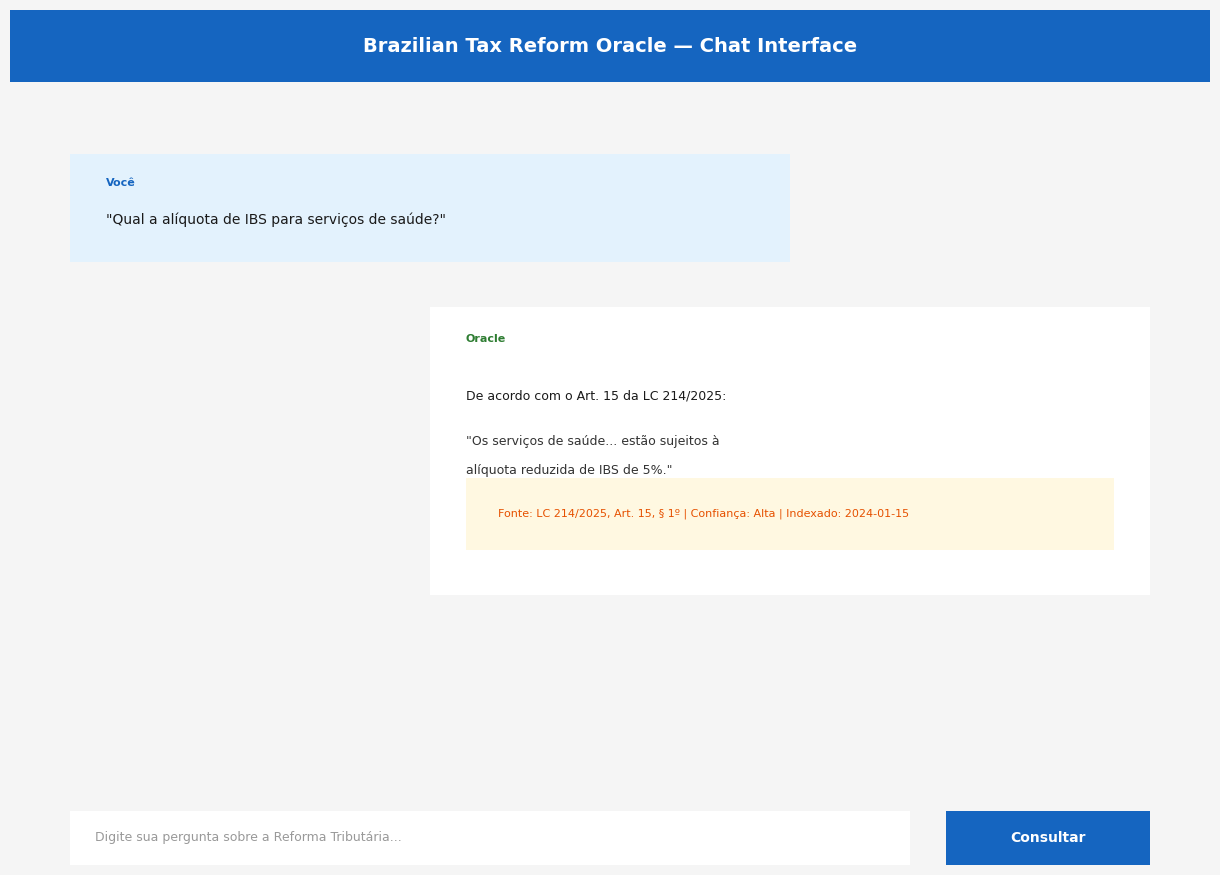

Recreate this plot in Python. (Note: this script raises an exception after producing the figure.)
"""Generate professional mockup images for Brazilian Tax Reform Oracle showcase."""

import matplotlib.pyplot as plt
import matplotlib.patches as mpatches
from matplotlib.patches import FancyBboxPatch
import numpy as np

plt.rcParams['font.family'] = 'sans-serif'
plt.rcParams['font.sans-serif'] = ['Arial', 'DejaVu Sans']

OUTPUT = "D:/brazilian-tax-reform-oracle-showcase/assets"

def save(fig, name, sub="screenshots"):
    fig.savefig(f"{OUTPUT}/{sub}/{name}", dpi=180, bbox_inches='tight', facecolor='white')
    plt.close(fig)
    print(f"[ASSET] {name}")

# 1. Chat Interface
fig = plt.figure(figsize=(12, 9))
fig.patch.set_facecolor('#f5f5f5')

# Header
ax_h = fig.add_axes([0, 0.92, 1, 0.08])
ax_h.set_facecolor('#1565C0')
ax_h.text(0.5, 0.5, 'Brazilian Tax Reform Oracle — Chat Interface', fontsize=14, fontweight='bold', color='white', ha='center', va='center')
ax_h.set_xticks([]); ax_h.set_yticks([]); ax_h.spines[:].set_visible(False)

# User message
ax_u = fig.add_axes([0.05, 0.72, 0.6, 0.12])
ax_u.set_facecolor('#E3F2FD')
rect = FancyBboxPatch((0,0),1,1, boxstyle="round,pad=0.03", facecolor='#E3F2FD', edgecolor='#1565C0', linewidth=1.5, transform=ax_u.transAxes)
ax_u.add_patch(rect)
ax_u.text(0.05, 0.7, 'Você', fontsize=8, color='#1565C0', fontweight='bold', transform=ax_u.transAxes)
ax_u.text(0.05, 0.35, '"Qual a alíquota de IBS para serviços de saúde?"', fontsize=10, color='#1a1a1a', transform=ax_u.transAxes)
ax_u.set_xlim(0,1); ax_u.set_ylim(0,1); ax_u.set_xticks([]); ax_u.set_yticks([]); ax_u.spines[:].set_visible(False)

# Bot message
ax_b = fig.add_axes([0.35, 0.35, 0.6, 0.32])
ax_b.set_facecolor('white')
rect = FancyBboxPatch((0,0),1,1, boxstyle="round,pad=0.03", facecolor='white', edgecolor='#ddd', linewidth=1, transform=ax_b.transAxes)
ax_b.add_patch(rect)
ax_b.text(0.05, 0.88, 'Oracle', fontsize=8, color='#2E7D32', fontweight='bold', transform=ax_b.transAxes)
ax_b.text(0.05, 0.68, 'De acordo com o Art. 15 da LC 214/2025:', fontsize=9, color='#1a1a1a', transform=ax_b.transAxes)
ax_b.text(0.05, 0.52, '"Os serviços de saúde... estão sujeitos à', fontsize=9, color='#333', transform=ax_b.transAxes)
ax_b.text(0.05, 0.42, 'alíquota reduzida de IBS de 5%."', fontsize=9, color='#333', transform=ax_b.transAxes)

# Citation box
ax_c = fig.add_axes([0.38, 0.40, 0.54, 0.08])
ax_c.set_facecolor('#FFF8E1')
rect = FancyBboxPatch((0,0),1,1, boxstyle="round,pad=0.02", facecolor='#FFF8E1', edgecolor='#FFB300', linewidth=1, transform=ax_c.transAxes)
ax_c.add_patch(rect)
ax_c.text(0.05, 0.5, 'Fonte: LC 214/2025, Art. 15, § 1º | Confiança: Alta | Indexado: 2024-01-15', fontsize=8, color='#E65100', transform=ax_c.transAxes, va='center')
ax_c.set_xlim(0,1); ax_c.set_ylim(0,1); ax_c.set_xticks([]); ax_c.set_yticks([]); ax_c.spines[:].set_visible(False)

ax_b.set_xlim(0,1); ax_b.set_ylim(0,1); ax_b.set_xticks([]); ax_b.set_yticks([]); ax_b.spines[:].set_visible(False)

# Input bar
ax_i = fig.add_axes([0.05, 0.05, 0.7, 0.06])
ax_i.set_facecolor('white')
rect = FancyBboxPatch((0,0),1,1, boxstyle="round,pad=0.02", facecolor='white', edgecolor='#ccc', linewidth=1, transform=ax_i.transAxes)
ax_i.add_patch(rect)
ax_i.text(0.03, 0.5, 'Digite sua pergunta sobre a Reforma Tributária...', fontsize=9, color='#999', va='center', transform=ax_i.transAxes)
ax_i.set_xlim(0,1); ax_i.set_ylim(0,1); ax_i.set_xticks([]); ax_i.set_yticks([]); ax_i.spines[:].set_visible(False)

# Send button
ax_s = fig.add_axes([0.78, 0.05, 0.17, 0.06])
ax_s.set_facecolor('#1565C0')
rect = FancyBboxPatch((0,0),1,1, boxstyle="round,pad=0.02", facecolor='#1565C0', edgecolor='#1565C0', linewidth=1, transform=ax_s.transAxes)
ax_s.add_patch(rect)
ax_s.text(0.5, 0.5, 'Consultar', fontsize=10, fontweight='bold', color='white', ha='center', va='center', transform=ax_s.transAxes)
ax_s.set_xlim(0,1); ax_s.set_ylim(0,1); ax_s.set_xticks([]); ax_s.set_yticks([]); ax_s.spines[:].set_visible(False)

save(fig, '01-chat-interface.png')

# 2. RAG Pipeline Flow
fig, ax = plt.subplots(figsize=(13, 7))
ax.set_xlim(0, 13); ax.set_ylim(0, 7); ax.axis('off'); fig.patch.set_facecolor('white')

def box(x,y,w,h,c,t,s="",tc='white'):
    r = FancyBboxPatch((x,y),w,h,boxstyle="round,pad=0.05",facecolor=c,edgecolor='white',linewidth=2)
    ax.add_patch(r)
    ax.text(x+w/2,y+h/2+0.15,t,fontsize=9,fontweight='bold',color=tc,ha='center',va='center')
    if s: ax.text(x+w/2,y+h/2-0.25,s,fontsize=7,color=tc,ha='center',va='center',alpha=0.9)

def arrow(x1,y1,x2,y2,c='#888'):
    ax.annotate('',xy=(x2,y2),xytext=(x1,y1),arrowprops=dict(arrowstyle='->',color=c,lw=1.5))

ax.text(6.5,6.7,'RAG Pipeline — Documento até Resposta',fontsize=14,fontweight='bold',color='#1a1a1a',ha='center')

# Sources
box(0.5,5.2,2,0.8,'#1565C0','Planalto','HTML/PDF', 'white')
box(2.8,5.2,2,0.8,'#1565C0','Receita Fed','HTML/PDF', 'white')
box(5.1,5.2,2,0.8,'#1565C0','Senado','HTML', 'white')
box(7.4,5.2,2,0.8,'#1565C0','STF/STJ','HTML/PDF', 'white')

# Pipeline
box(2.5,3.8,8,0.7,'#6A1B9A','ETL: Crawl · Parse · Chunk · Embed','384-dim vectors | FAISS index', 'white')

# Retrieval
box(1.5,2.4,3,0.7,'#2E7D32','Query Embedding','MiniLM-L6-v2', 'white')
box(5,2.4,3,0.7,'#2E7D32','Similarity Search','Top-K = 5 | FAISS', 'white')
box(8.5,2.4,3,0.7,'#2E7D32','Reranking','Cross-encoder', 'white')

# Generation
box(4,0.8,5,0.7,'#E65100','Llama 3 8B (Local)','Context + Citation', 'white')

# Arrows
arrow(1.5,5.2,3.5,4.5)
arrow(3.8,5.2,5,4.5)
arrow(6.1,5.2,6.5,4.5)
arrow(8.4,5.2,8,4.5)
arrow(6.5,3.8,3,3.1)
arrow(6.5,3.8,6.5,3.1)
arrow(6.5,3.8,10,3.1)
arrow(3,2.4,5.5,1.5)
arrow(6.5,2.4,6.5,1.5)
arrow(10,2.4,7.5,1.5)

save(fig, '02-rag-pipeline.png')

# 3. Document Indexing Dashboard
fig = plt.figure(figsize=(12, 7))
fig.patch.set_facecolor('#fafafa')

ax_h = fig.add_axes([0, 0.92, 1, 0.08])
ax_h.set_facecolor('#1565C0')
ax_h.text(0.5, 0.5, 'Oracle — Document Indexing Status', fontsize=14, fontweight='bold', color='white', ha='center', va='center')
ax_h.set_xticks([]); ax_h.set_yticks([]); ax_h.spines[:].set_visible(False)

# KPIs
kpis = [
    ('Documentos', '3.847', '#1565C0'),
    ('Chunks', '12.412', '#2E7D32'),
    ('Fontes', '6', '#E65100'),
    ('Último Crawl', 'Hoje 06:00', '#6A1B9A'),
]
for i, (label, value, color) in enumerate(kpis):
    ax = fig.add_axes([0.03 + i*0.24, 0.74, 0.22, 0.14])
    ax.set_facecolor('white')
    rect = FancyBboxPatch((0,0),1,1,boxstyle="round,pad=0.02",facecolor='white',edgecolor=color,linewidth=2.5,transform=ax.transAxes)
    ax.add_patch(rect)
    ax.text(0.5, 0.55, value, fontsize=16, fontweight='bold', color=color, ha='center', va='center', transform=ax.transAxes)
    ax.text(0.5, 0.2, label, fontsize=9, color='#555', ha='center', va='center', transform=ax.transAxes)
    ax.set_xlim(0,1); ax.set_ylim(0,1); ax.set_xticks([]); ax.set_yticks([]); ax.spines[:].set_visible(False)

# Table
ax_t = fig.add_axes([0.05, 0.1, 0.9, 0.58])
ax_t.set_facecolor('white')
rect = FancyBboxPatch((0,0),1,1,boxstyle="round,pad=0.01",facecolor='white',edgecolor='#ddd',linewidth=1,transform=ax_t.transAxes)
ax_t.add_patch(rect)
ax_t.text(0.05, 0.95, 'Últimos Documentos Indexados', fontsize=11, fontweight='bold', color='#1a1a1a', transform=ax_t.transAxes)

rows = [
    ('Fonte', 'Documento', 'Tipo', 'Chunks', 'Status'),
    ('Planalto', 'LC 214/2025', 'Lei Complementar', '245', 'Indexado'),
    ('Receita Federal', 'Parecer COSIT 45/2024', 'Parecer', '18', 'Indexado'),
    ('Senado', 'PEC 45/2019', 'Emenda Constitucional', '312', 'Indexado'),
    ('STF', 'ADI 7.234', 'Ação Direta', '89', 'Indexado'),
    ('STJ', 'REsp 1.892.345', 'Recurso Especial', '34', 'Indexado'),
    ('Câmara', 'PL 2.456/2024', 'Projeto de Lei', '67', 'Pendente'),
]
y = 0.85
for row_idx, row in enumerate(rows):
    for col_idx, cell in enumerate(row):
        x_pos = 0.05 + col_idx * 0.17
        weight = 'bold' if row_idx == 0 else 'normal'
        color = '#666' if row_idx == 0 else '#333'
        if col_idx == 4 and cell == 'Indexado':
            color = '#2E7D32'
        if col_idx == 4 and cell == 'Pendente':
            color = '#E65100'
        ax_t.text(x_pos, y, cell, fontsize=8, fontweight=weight, color=color, transform=ax_t.transAxes)
    y -= 0.12
ax_t.set_xlim(0,1); ax_t.set_ylim(0,1); ax_t.set_xticks([]); ax_t.set_yticks([]); ax_t.spines[:].set_visible(False)

save(fig, '03-indexing-dashboard.png')

# 4. Tax Reform Overview — IBS/CBS/IS
fig, ax = plt.subplots(figsize=(11, 7))
ax.set_xlim(0, 11); ax.set_ylim(0, 7); ax.axis('off'); fig.patch.set_facecolor('white')

ax.text(5.5, 6.7, 'Reforma Tributária — Novos Impostos', fontsize=14, fontweight='bold', color='#1a1a1a', ha='center')

# IBS
box(0.5, 3.5, 3, 2.5, '#1565C0', 'IBS', 'Imposto sobre Bens e Serviços', 'white')
ax.text(2, 5.2, '• Não-cumulativo\n• Crédito integral\n• Alíquota padrão: ~17%\n• Saúde: 5% (reduzida)\n• Exportação: isento\n• Gestor: Estados/Municípios', fontsize=8, color='white', ha='center')

# CBS
box(4, 3.5, 3, 2.5, '#2E7D32', 'CBS', 'Contribuição sobre Bens e Serviços', 'white')
ax.text(5.5, 5.2, '• Não-cumulativa\n• Crédito integral\n• Alíquota padrão: ~9%\n• Telecom: 12% (específica)\n• Financeiras: regime especial\n• Gestor: União', fontsize=8, color='white', ha='center')

# IS
box(7.5, 3.5, 3, 2.5, '#E65100', 'IS', 'Imposto Seletivo', 'white')
ax.text(9, 5.2, '• Cumulativo\n• Sem crédito\n• Alíquota: até 30%\n• Bebidas, cigarros, armas\n• Combustíveis fósseis\n• Gestor: União', fontsize=8, color='white', ha='center')

# Arrows showing substitution
ax.annotate('', xy=(4, 4.75), xytext=(3.5, 4.75), arrowprops=dict(arrowstyle='<->', color='#666', lw=2))
ax.annotate('', xy=(7.5, 4.75), xytext=(7, 4.75), arrowprops=dict(arrowstyle='<->', color='#666', lw=2))

# Old taxes being replaced
ax.text(5.5, 3.0, 'Substituem: ICMS + ISS + IPI + PIS + COFINS', fontsize=10, color='#666', ha='center', fontweight='bold')
ax.text(5.5, 2.5, 'Vigência plena prevista para 2033 (transição de 10 anos)', fontsize=9, color='#999', ha='center')

save(fig, '04-tax-reform-overview.png')

# 5. Architecture Diagram
fig, ax = plt.subplots(figsize=(13, 8))
ax.set_xlim(0, 13); ax.set_ylim(0, 8); ax.axis('off'); fig.patch.set_facecolor('white')

ax.text(6.5, 7.7, 'Tax Reform Oracle — Architecture', fontsize=14, fontweight='bold', color='#1a1a1a', ha='center')

ax.text(0.5, 7.0, 'DATA SOURCES', fontsize=10, fontweight='bold', color='#555')
box(0.5, 6.2, 2, 0.6, '#1565C0', 'Planalto', 'Legislação', 'white')
box(2.8, 6.2, 2, 0.6, '#1565C0', 'Receita Fed', 'Pareceres', 'white')
box(5.1, 6.2, 2, 0.6, '#1565C0', 'Senado', 'Projetos', 'white')
box(7.4, 6.2, 2, 0.6, '#1565C0', 'STF/STJ', 'Jurisprudência', 'white')
box(9.7, 6.2, 2.3, 0.6, '#1565C0', 'Câmara', 'Projetos', 'white')

box(3, 5.0, 7, 0.6, '#6A1B9A', 'RAG Pipeline (Python)', 'Crawl · Parse · Chunk · Embed · Index', 'white')

ax.text(0.5, 4.3, 'RETRIEVAL', fontsize=10, fontweight='bold', color='#555')
box(1.5, 3.3, 3, 0.7, '#2E7D32', 'FAISS Index', '384-dim | L2 | Local', 'white')
box(5, 3.3, 3, 0.7, '#2E7D32', 'Similarity Search', 'Top-K=5 | Reranker', 'white')
box(8.5, 3.3, 3, 0.7, '#2E7D32', 'Context Assembly', 'Top-3 + Metadata', 'white')

ax.text(0.5, 2.6, 'GENERATION', fontsize=10, fontweight='bold', color='#555')
box(4.5, 1.5, 4, 0.7, '#E65100', 'Llama 3 8B (Ollama)', 'Local GPU/CPU | Temp=0.3', 'white')

ax.text(0.5, 0.9, 'FRONTEND', fontsize=10, fontweight='bold', color='#555')
box(3, 0.1, 7, 0.6, '#455A64', 'Angular 17 Dashboard', 'Chat · Threads · Citations · Export PDF/DOCX', 'white')

save(fig, '05-architecture-diagram.png', sub='diagrams')

# 6. Confidence & Metrics
fig, ax = plt.subplots(figsize=(10, 6))
ax.set_facecolor('#fafafa')

metrics = ['Precisão\nde Citações', 'Satisfação\ndo Usuário', 'Redução\nTempo Pesquisa', 'Taxa de\nRetenção']
values = [98.7, 96.0, 92.0, 98.0]
colors = ['#1565C0', '#2E7D32', '#E65100', '#6A1B9A']

bars = ax.bar(metrics, values, color=colors, edgecolor='white', linewidth=2, width=0.6)
ax.set_ylabel('Percentual (%)', fontsize=11)
ax.set_title('Métricas do Oracle — Deployment em Produção', fontsize=13, fontweight='bold')
ax.set_ylim(0, 110)

for bar, val in zip(bars, values):
    height = bar.get_height()
    ax.text(bar.get_x() + bar.get_width()/2., height + 2, f'{val}%', ha='center', va='bottom', fontsize=11, fontweight='bold', color='#333')

ax.grid(axis='y', alpha=0.3, linestyle='--')
ax.spines['top'].set_visible(False); ax.spines['right'].set_visible(False)
plt.tight_layout()
save(fig, '06-confidence-metrics.png')

print("\n[INFO] All Brazilian Tax Reform Oracle assets generated successfully!")
